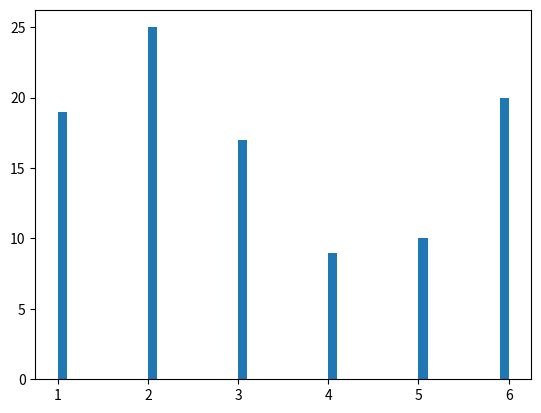

Here is the Python script that generated this plot:
## drugi

import numpy as np
import matplotlib.pyplot as plt

a= []
for x in range (100):
    a.append(np.random.randint(1,7))
    print(a)

x = np.linspace(0,7,num=100)
plt.hist(a,bins= 50,)
plt.show()














